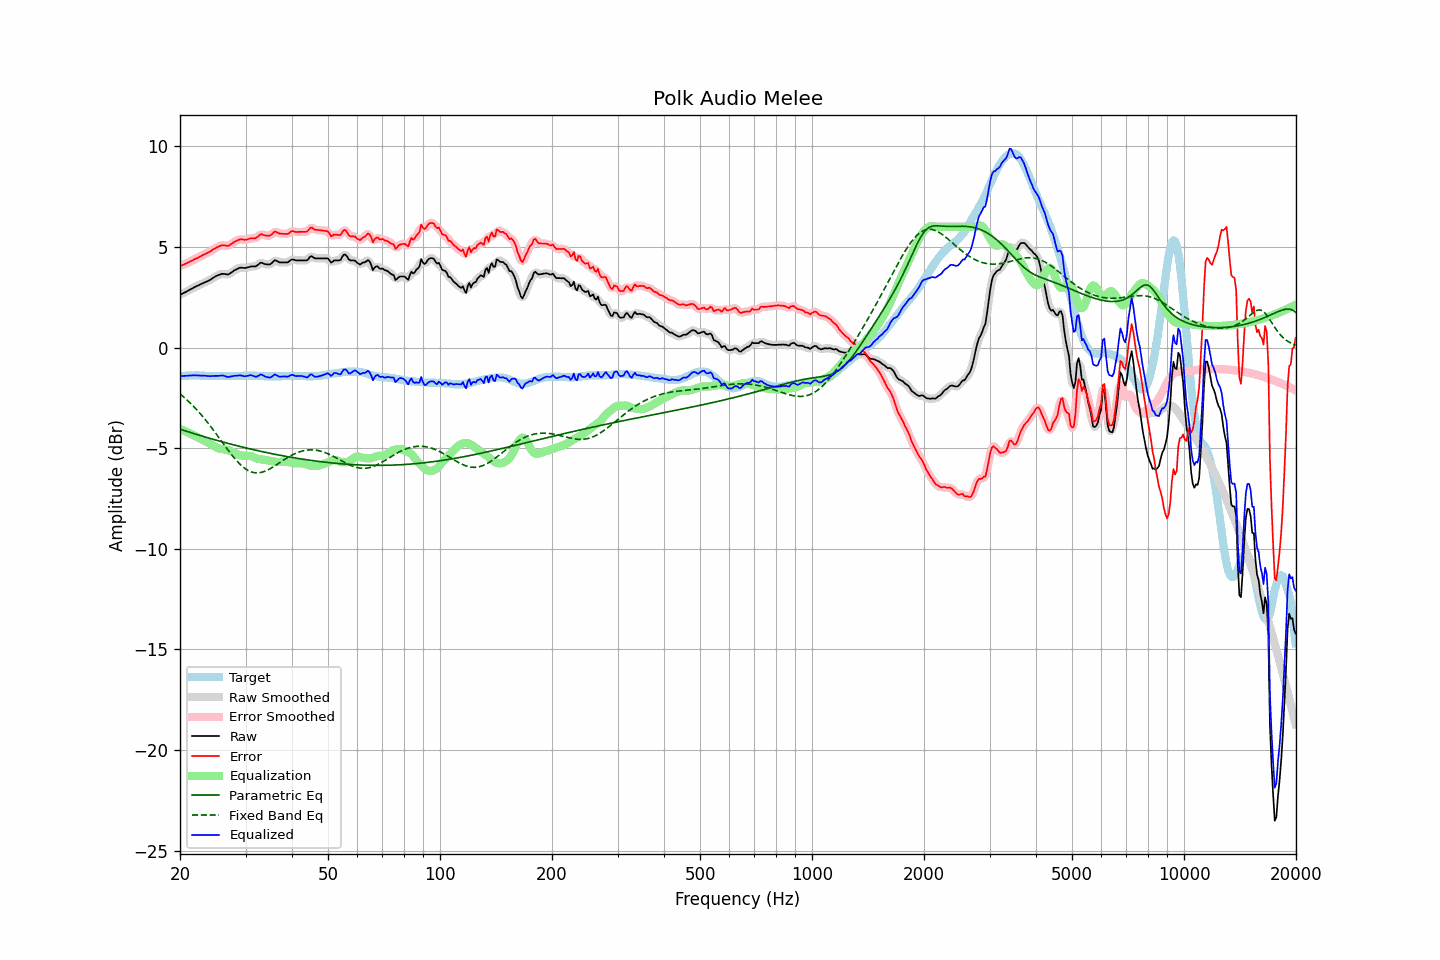

Values plotted in this chart, from the file beside it:
frequency, raw, error, smoothed, error_smoothed, equalization, parametric_eq, fixed_band_eq, equalized_raw, equalized_smoothed, target
20.00, 2.62, 4.05, 2.62, 4.05, -4.04, -4.06, -2.30, -1.42, -1.42, -1.43
20.20, 2.66, 4.08, 2.66, 4.08, -4.08, -4.08, -2.37, -1.42, -1.42, -1.42
20.40, 2.70, 4.11, 2.70, 4.11, -4.11, -4.11, -2.44, -1.41, -1.41, -1.41
20.61, 2.74, 4.15, 2.74, 4.15, -4.15, -4.14, -2.51, -1.41, -1.41, -1.41
20.81, 2.78, 4.18, 2.78, 4.18, -4.19, -4.16, -2.58, -1.40, -1.40, -1.40
21.02, 2.82, 4.22, 2.82, 4.22, -4.22, -4.19, -2.65, -1.40, -1.40, -1.40
21.23, 2.87, 4.26, 2.87, 4.26, -4.26, -4.21, -2.73, -1.39, -1.39, -1.39
21.44, 2.91, 4.30, 2.91, 4.30, -4.30, -4.24, -2.81, -1.39, -1.39, -1.39
21.66, 2.95, 4.34, 2.96, 4.34, -4.34, -4.26, -2.89, -1.39, -1.38, -1.39
21.87, 3.00, 4.39, 3.00, 4.38, -4.38, -4.29, -2.97, -1.38, -1.38, -1.39
22.09, 3.04, 4.42, 3.04, 4.42, -4.42, -4.31, -3.05, -1.38, -1.38, -1.38
22.31, 3.07, 4.45, 3.08, 4.46, -4.46, -4.34, -3.14, -1.39, -1.39, -1.38
22.54, 3.11, 4.50, 3.11, 4.50, -4.50, -4.36, -3.23, -1.39, -1.39, -1.39
22.76, 3.15, 4.55, 3.15, 4.54, -4.54, -4.38, -3.32, -1.39, -1.39, -1.40
22.99, 3.19, 4.59, 3.19, 4.59, -4.58, -4.41, -3.42, -1.39, -1.39, -1.40
23.22, 3.22, 4.62, 3.22, 4.63, -4.62, -4.43, -3.51, -1.40, -1.40, -1.40
23.45, 3.26, 4.67, 3.26, 4.66, -4.66, -4.45, -3.61, -1.40, -1.40, -1.41
23.69, 3.29, 4.70, 3.29, 4.70, -4.71, -4.48, -3.71, -1.42, -1.41, -1.41
23.92, 3.33, 4.74, 3.33, 4.74, -4.75, -4.50, -3.81, -1.42, -1.42, -1.41
24.16, 3.37, 4.78, 3.38, 4.78, -4.80, -4.52, -3.91, -1.42, -1.42, -1.41
24.40, 3.43, 4.84, 3.43, 4.84, -4.84, -4.55, -4.02, -1.41, -1.41, -1.41
24.65, 3.48, 4.89, 3.48, 4.89, -4.89, -4.57, -4.13, -1.41, -1.41, -1.41
24.89, 3.53, 4.94, 3.53, 4.94, -4.94, -4.59, -4.23, -1.41, -1.41, -1.41
25.14, 3.57, 4.98, 3.57, 4.98, -4.98, -4.62, -4.34, -1.41, -1.41, -1.41
25.39, 3.60, 5.02, 3.61, 5.02, -5.01, -4.64, -4.45, -1.41, -1.40, -1.42
25.65, 3.63, 5.05, 3.63, 5.05, -5.03, -4.66, -4.56, -1.40, -1.40, -1.42
25.91, 3.66, 5.08, 3.65, 5.07, -5.05, -4.68, -4.67, -1.39, -1.39, -1.42
26.16, 3.66, 5.08, 3.66, 5.08, -5.06, -4.70, -4.78, -1.40, -1.40, -1.42
26.43, 3.65, 5.07, 3.65, 5.07, -5.07, -4.72, -4.89, -1.42, -1.42, -1.42
26.69, 3.64, 5.06, 3.64, 5.06, -5.08, -4.75, -5.00, -1.44, -1.44, -1.42
26.96, 3.63, 5.05, 3.65, 5.07, -5.10, -4.77, -5.11, -1.47, -1.46, -1.42
27.23, 3.68, 5.10, 3.68, 5.10, -5.13, -4.79, -5.21, -1.45, -1.45, -1.42
27.50, 3.73, 5.15, 3.73, 5.15, -5.16, -4.81, -5.32, -1.43, -1.43, -1.42
27.77, 3.79, 5.21, 3.79, 5.21, -5.20, -4.83, -5.42, -1.41, -1.41, -1.42
28.05, 3.84, 5.26, 3.84, 5.26, -5.24, -4.85, -5.51, -1.40, -1.41, -1.42
28.33, 3.88, 5.30, 3.89, 5.30, -5.28, -4.87, -5.61, -1.40, -1.40, -1.42
28.62, 3.92, 5.34, 3.92, 5.34, -5.32, -4.89, -5.69, -1.40, -1.39, -1.42
28.90, 3.96, 5.37, 3.95, 5.37, -5.34, -4.91, -5.78, -1.38, -1.39, -1.41
29.19, 3.97, 5.38, 3.96, 5.37, -5.36, -4.93, -5.85, -1.39, -1.40, -1.41
29.48, 3.96, 5.37, 3.96, 5.37, -5.37, -4.95, -5.92, -1.41, -1.41, -1.41
29.78, 3.95, 5.35, 3.96, 5.36, -5.38, -4.97, -5.99, -1.43, -1.42, -1.40
30.08, 3.96, 5.36, 3.96, 5.36, -5.38, -4.99, -6.04, -1.42, -1.42, -1.40
30.38, 3.98, 5.38, 3.98, 5.38, -5.38, -5.01, -6.09, -1.40, -1.40, -1.40
30.68, 4.00, 5.40, 4.00, 5.40, -5.39, -5.03, -6.14, -1.39, -1.39, -1.40
30.99, 4.03, 5.43, 4.02, 5.42, -5.40, -5.05, -6.17, -1.37, -1.38, -1.40
31.30, 4.03, 5.43, 4.03, 5.42, -5.43, -5.06, -6.20, -1.40, -1.40, -1.40
31.61, 4.03, 5.43, 4.03, 5.43, -5.46, -5.08, -6.22, -1.43, -1.43, -1.40
31.93, 4.03, 5.43, 4.04, 5.45, -5.49, -5.10, -6.23, -1.46, -1.44, -1.40
32.24, 4.08, 5.49, 4.09, 5.49, -5.51, -5.12, -6.23, -1.43, -1.43, -1.41
32.57, 4.14, 5.55, 4.15, 5.55, -5.54, -5.14, -6.22, -1.40, -1.39, -1.41
32.89, 4.21, 5.62, 4.19, 5.60, -5.55, -5.15, -6.21, -1.34, -1.36, -1.41
33.22, 4.21, 5.63, 4.20, 5.61, -5.56, -5.17, -6.20, -1.35, -1.36, -1.42
33.55, 4.17, 5.59, 4.18, 5.60, -5.57, -5.19, -6.17, -1.40, -1.39, -1.42
33.89, 4.14, 5.57, 4.15, 5.58, -5.58, -5.21, -6.14, -1.44, -1.43, -1.43
34.23, 4.13, 5.56, 4.13, 5.55, -5.60, -5.22, -6.11, -1.47, -1.47, -1.43
34.57, 4.13, 5.56, 4.12, 5.55, -5.61, -5.24, -6.07, -1.48, -1.49, -1.43
34.92, 4.13, 5.56, 4.15, 5.58, -5.63, -5.26, -6.02, -1.50, -1.48, -1.43
35.27, 4.19, 5.62, 4.20, 5.63, -5.64, -5.27, -5.98, -1.45, -1.44, -1.43
35.62, 4.27, 5.70, 4.27, 5.69, -5.66, -5.29, -5.93, -1.39, -1.39, -1.43
35.97, 4.34, 5.77, 4.31, 5.74, -5.68, -5.30, -5.88, -1.34, -1.37, -1.43
... 635 more rows
